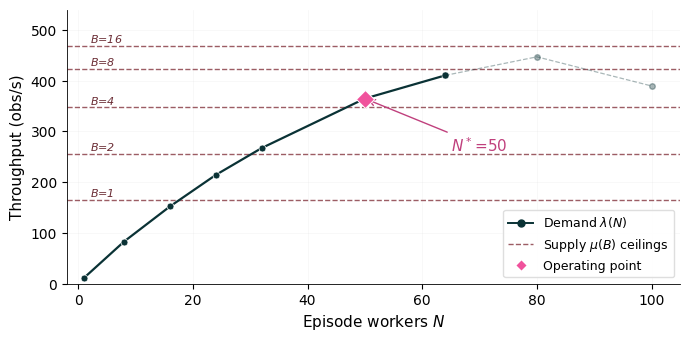

The script that saved this image: (Note: this script raises an exception after producing the figure.)
"""Generate the demand/supply throughput figure for README.

Adapted from the paper figure (scripts/plot_multiline.py) for web display.

Usage:
    uv run --with matplotlib python .github/assets/gen_demand_supply_chart.py

Output:
    .github/assets/demand_supply.png
    .github/assets/demand_supply.svg
"""

import matplotlib

matplotlib.use("Agg")
import matplotlib.pyplot as plt
from matplotlib.lines import Line2D

plt.rcParams.update(
    {
        "figure.dpi": 200,
        "font.family": "sans-serif",
        "font.sans-serif": ["DejaVu Sans"],
        "axes.linewidth": 0.6,
        "axes.grid": True,
        "grid.alpha": 0.15,
        "grid.linewidth": 0.4,
    }
)

# --- Data (LIBERO + CogACT, H100 — from docs/tuning-guide.md) ---
N = [1, 8, 16, 24, 32, 50, 64, 80, 100]
lam = [11.2, 82.9, 152.1, 214.2, 267.1, 364.6, 410.2, 446.8, 389.4]

# Supply ceilings: batch size B -> max throughput (obs/s)
supply_lines = [(1, 165.2), (2, 255.4), (4, 347.3), (8, 423.8), (16, 468.2)]

# Operating point
N_star, lam_star = 50, 364.6

# --- Colors (AI2 palette, matching paper) ---
C_DEMAND = "#0a3235"
C_SUPPLY = "#8b4049"  # muted burgundy
C_SUPPLY_TXT = "#6b2d35"
C_OP = "#f0529c"
C_OP_TXT = "#c0407d"

fig, ax = plt.subplots(figsize=(7, 3.5))

# Supply ceiling lines
for b, m in supply_lines:
    ax.axhline(y=m, color=C_SUPPLY, linestyle="--", linewidth=1.0, alpha=0.85, zorder=1)
    ax.text(2, m + 6, f"$B$={b}", fontsize=8, color=C_SUPPLY_TXT, fontstyle="italic")

# Demand curve: normal (up to operating point)
ax.plot(
    N[:7],
    lam[:7],
    "o-",
    color=C_DEMAND,
    markersize=5,
    linewidth=1.6,
    markerfacecolor=C_DEMAND,
    markeredgecolor="white",
    markeredgewidth=0.5,
    zorder=3,
)
# Demand curve: oversaturated region
ax.plot(
    N[6:], lam[6:], "o--", color=C_DEMAND, markersize=4, linewidth=0.9, markerfacecolor=C_DEMAND, alpha=0.35, zorder=3
)

# Operating point
ax.plot(N_star, lam_star, "D", color=C_OP, markersize=9, zorder=5, markeredgecolor="white", markeredgewidth=0.7)
ax.annotate(
    r"$N^*\!=\!50$",
    xy=(N_star, lam_star),
    xytext=(70, 260),
    fontsize=11,
    color=C_OP_TXT,
    ha="center",
    weight="bold",
    arrowprops=dict(arrowstyle="->", color=C_OP_TXT, lw=1.0),
)

ax.set_xlabel("Episode workers $N$", fontsize=11)
ax.set_ylabel("Throughput (obs/s)", fontsize=11)
ax.set_xlim(-2, 105)
ax.set_ylim(0, 540)
ax.tick_params(labelsize=10)

legend_elements = [
    Line2D(
        [0],
        [0],
        color=C_DEMAND,
        marker="o",
        markersize=5,
        linewidth=1.4,
        markerfacecolor=C_DEMAND,
        label=r"Demand $\lambda(N)$",
    ),
    Line2D([0], [0], color=C_SUPPLY, linestyle="--", linewidth=1.0, alpha=0.85, label=r"Supply $\mu(B)$ ceilings"),
    Line2D(
        [0], [0], color=C_OP, marker="D", markersize=6, linewidth=0, markeredgecolor="white", label="Operating point"
    ),
]
ax.legend(handles=legend_elements, fontsize=9, loc="lower right", framealpha=0.95, edgecolor="#ddd")

ax.spines["top"].set_visible(False)
ax.spines["right"].set_visible(False)
ax.set_axisbelow(True)

plt.tight_layout()
fig.savefig(".github/assets/demand_supply.png", dpi=200, bbox_inches="tight", facecolor="white")
fig.savefig(".github/assets/demand_supply.svg", bbox_inches="tight", facecolor="white")
print("Saved .github/assets/demand_supply.{png,svg}")
